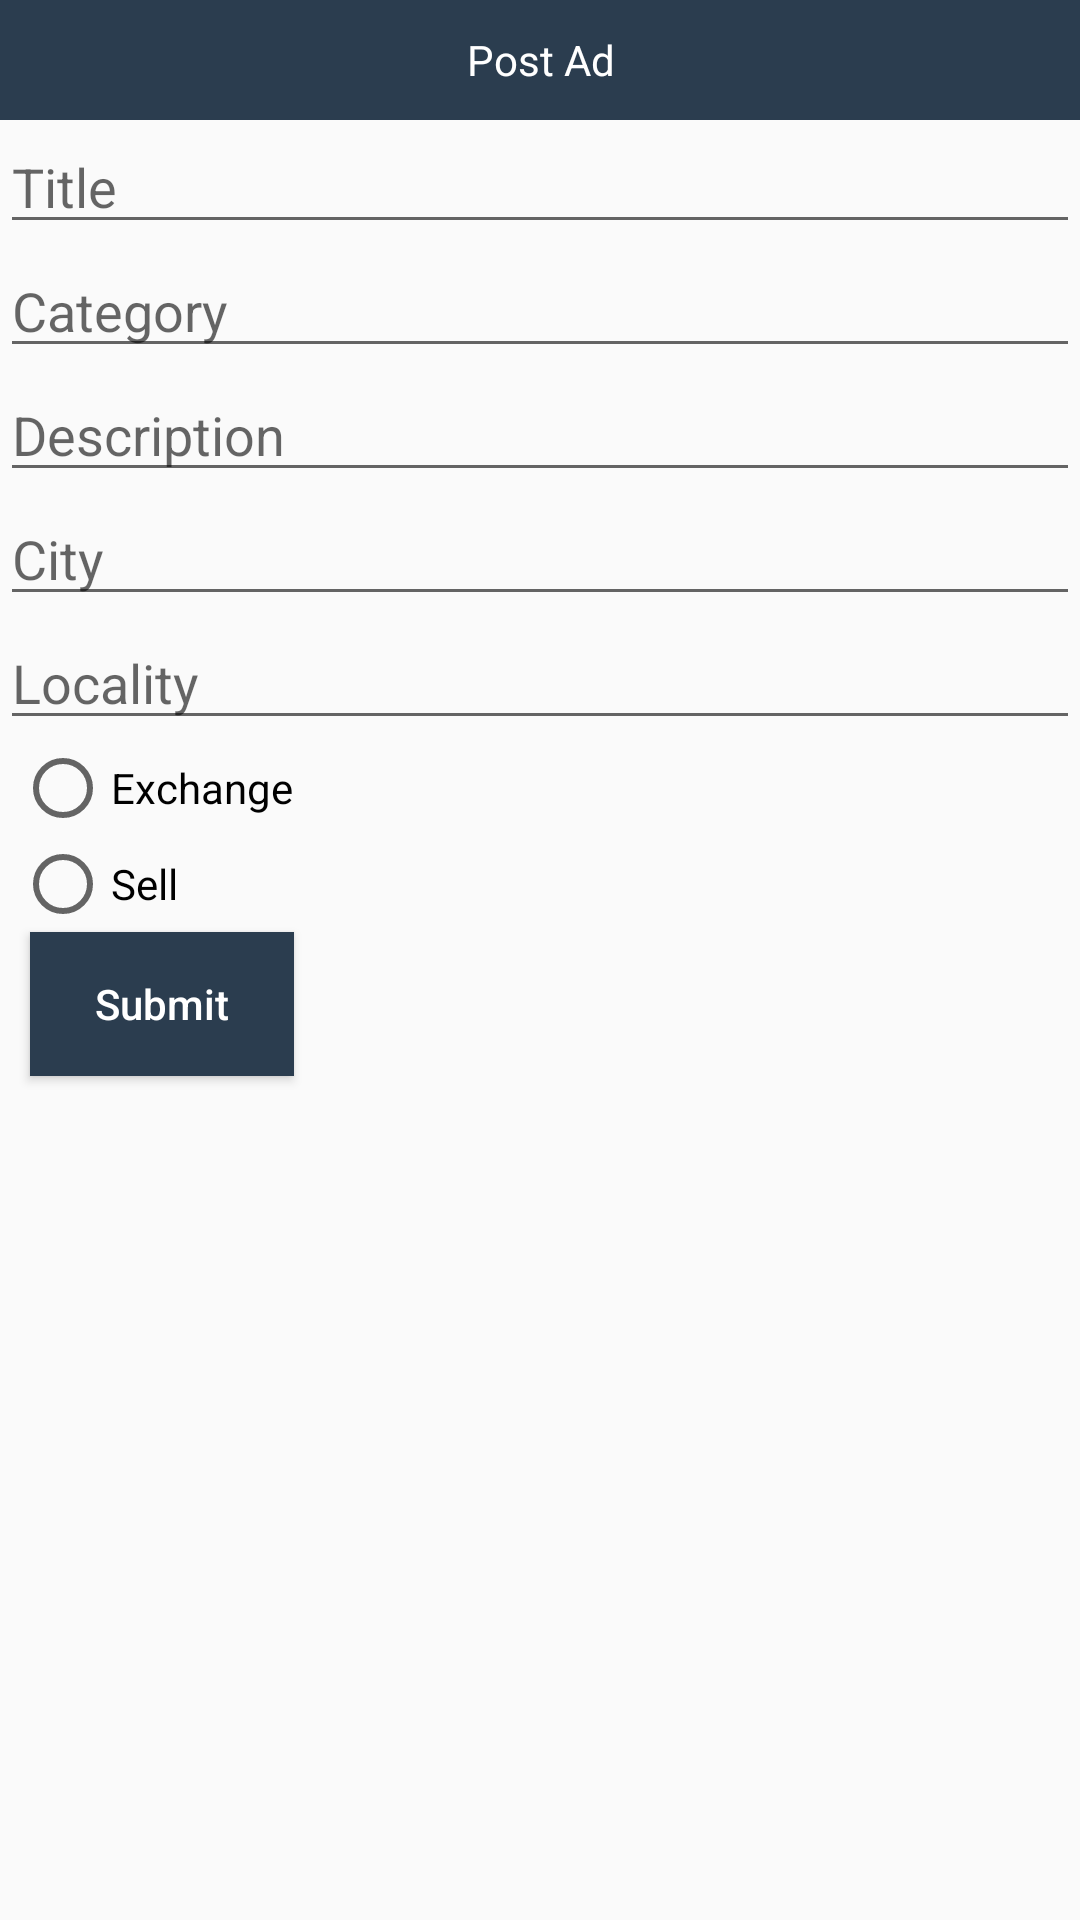

Write the Android layout XML for this screen, with the resource values it uses.
<!-- AndroidManifest.xml: application theme AppTheme -->
<!-- res/layout/activity_post_ad.xml -->
<LinearLayout xmlns:android="http://schemas.android.com/apk/res/android"
    xmlns:tools="http://schemas.android.com/tools" android:layout_width="match_parent"
    android:layout_height="match_parent"
    android:orientation="vertical"
    tools:context="com.postAd.PostAdActivity">
<LinearLayout
    android:layout_width="match_parent"
    android:layout_height="40dp"
    android:background="@color/blue">
    <TextView
        android:layout_width="match_parent"
        android:layout_height="match_parent"
        android:text="@string/action_postad"
        android:textColor="@color/white"
        android:gravity="center"/>

</LinearLayout>
    <LinearLayout
        android:layout_width="match_parent"
        android:layout_height="match_parent"
        android:orientation="vertical">
        <EditText
            android:layout_width="match_parent"
            android:layout_height="wrap_content"
            android:hint="@string/title_hint"
            android:id="@+id/adTitle"/>
        <EditText
            android:layout_width="match_parent"
            android:layout_height="wrap_content"
            android:hint="@string/category_hint"
            android:id="@+id/adCategory"/>

        <EditText
            android:layout_width="match_parent"
            android:layout_height="wrap_content"
            android:hint="@string/description_hint"
            android:id="@+id/adDescription"/>

        <EditText
            android:layout_width="match_parent"
            android:layout_height="wrap_content"
            android:hint="@string/city_hint"
            android:id="@+id/adCity"/>

        <EditText
            android:layout_width="match_parent"
            android:layout_height="wrap_content"
            android:hint="@string/locality_hint"
            android:id="@+id/adLocality"/>
        
        
        <LinearLayout
            android:layout_width="match_parent"
            android:layout_height="wrap_content"
            android:orientation="horizontal"
            android:paddingLeft="5dp"
            >
            <RadioGroup
                android:layout_width="match_parent"
                android:layout_height="wrap_content">
                <RadioButton
                    android:layout_width="wrap_content"
                    android:layout_height="wrap_content"
                    android:id="@+id/isExchange"
                    android:checked="false"
                    android:text="Exchange"/>

                <RadioButton
                    android:layout_width="wrap_content"
                    android:layout_height="wrap_content"
                    android:text="Sell"
                    android:checked="false"
                    android:id="@+id/isSell"/>
            </RadioGroup>

        </LinearLayout>
        <LinearLayout
            android:layout_width="match_parent"
            android:layout_height="wrap_content"
            android:orientation="vertical"
            android:visibility="gone"
            android:id="@+id/dynamicAttributes">
            <EditText
                android:layout_width="match_parent"
                android:layout_height="wrap_content"
                android:id="@+id/preferredExchangeItem"
                android:hint="@string/prefferedExchangeItem"/>

        </LinearLayout>

        <Button
            android:layout_width="wrap_content"
            android:layout_height="wrap_content"
            android:text="Submit"
            android:layout_marginLeft="10dp"
            android:background="@color/blue"
            android:id="@+id/submitAdButton"
            android:textColor="@color/white"
            android:textAllCaps="false"/>
    </LinearLayout>


</LinearLayout>
<!-- resources referenced by this layout -->
<resources>
  <color name="blue">#2B3D4F</color>
  <!-- drawable arrow: png bitmap (drawable, 3241 bytes) -->
  <string name="action_postad">Post Ad</string>
  <string name="category_hint">Category</string>
  <string name="city_hint">City</string>
  <string name="description_hint">Description</string>
  <string name="locality_hint">Locality</string>
  <string name="prefferedExchangeItem">Preferred Exchange Item</string>
  <string name="select_location">Select Location</string>
  <string name="title_hint">Title</string>
  <style name="AppTheme" parent="Theme.AppCompat.Light.DarkActionBar">
          
      </style>
  <!-- not gathered from this repository: default colours our renderer supplied (Android Studio template values) -->
  <color name="white">#FFFFFFFF</color>
</resources>
